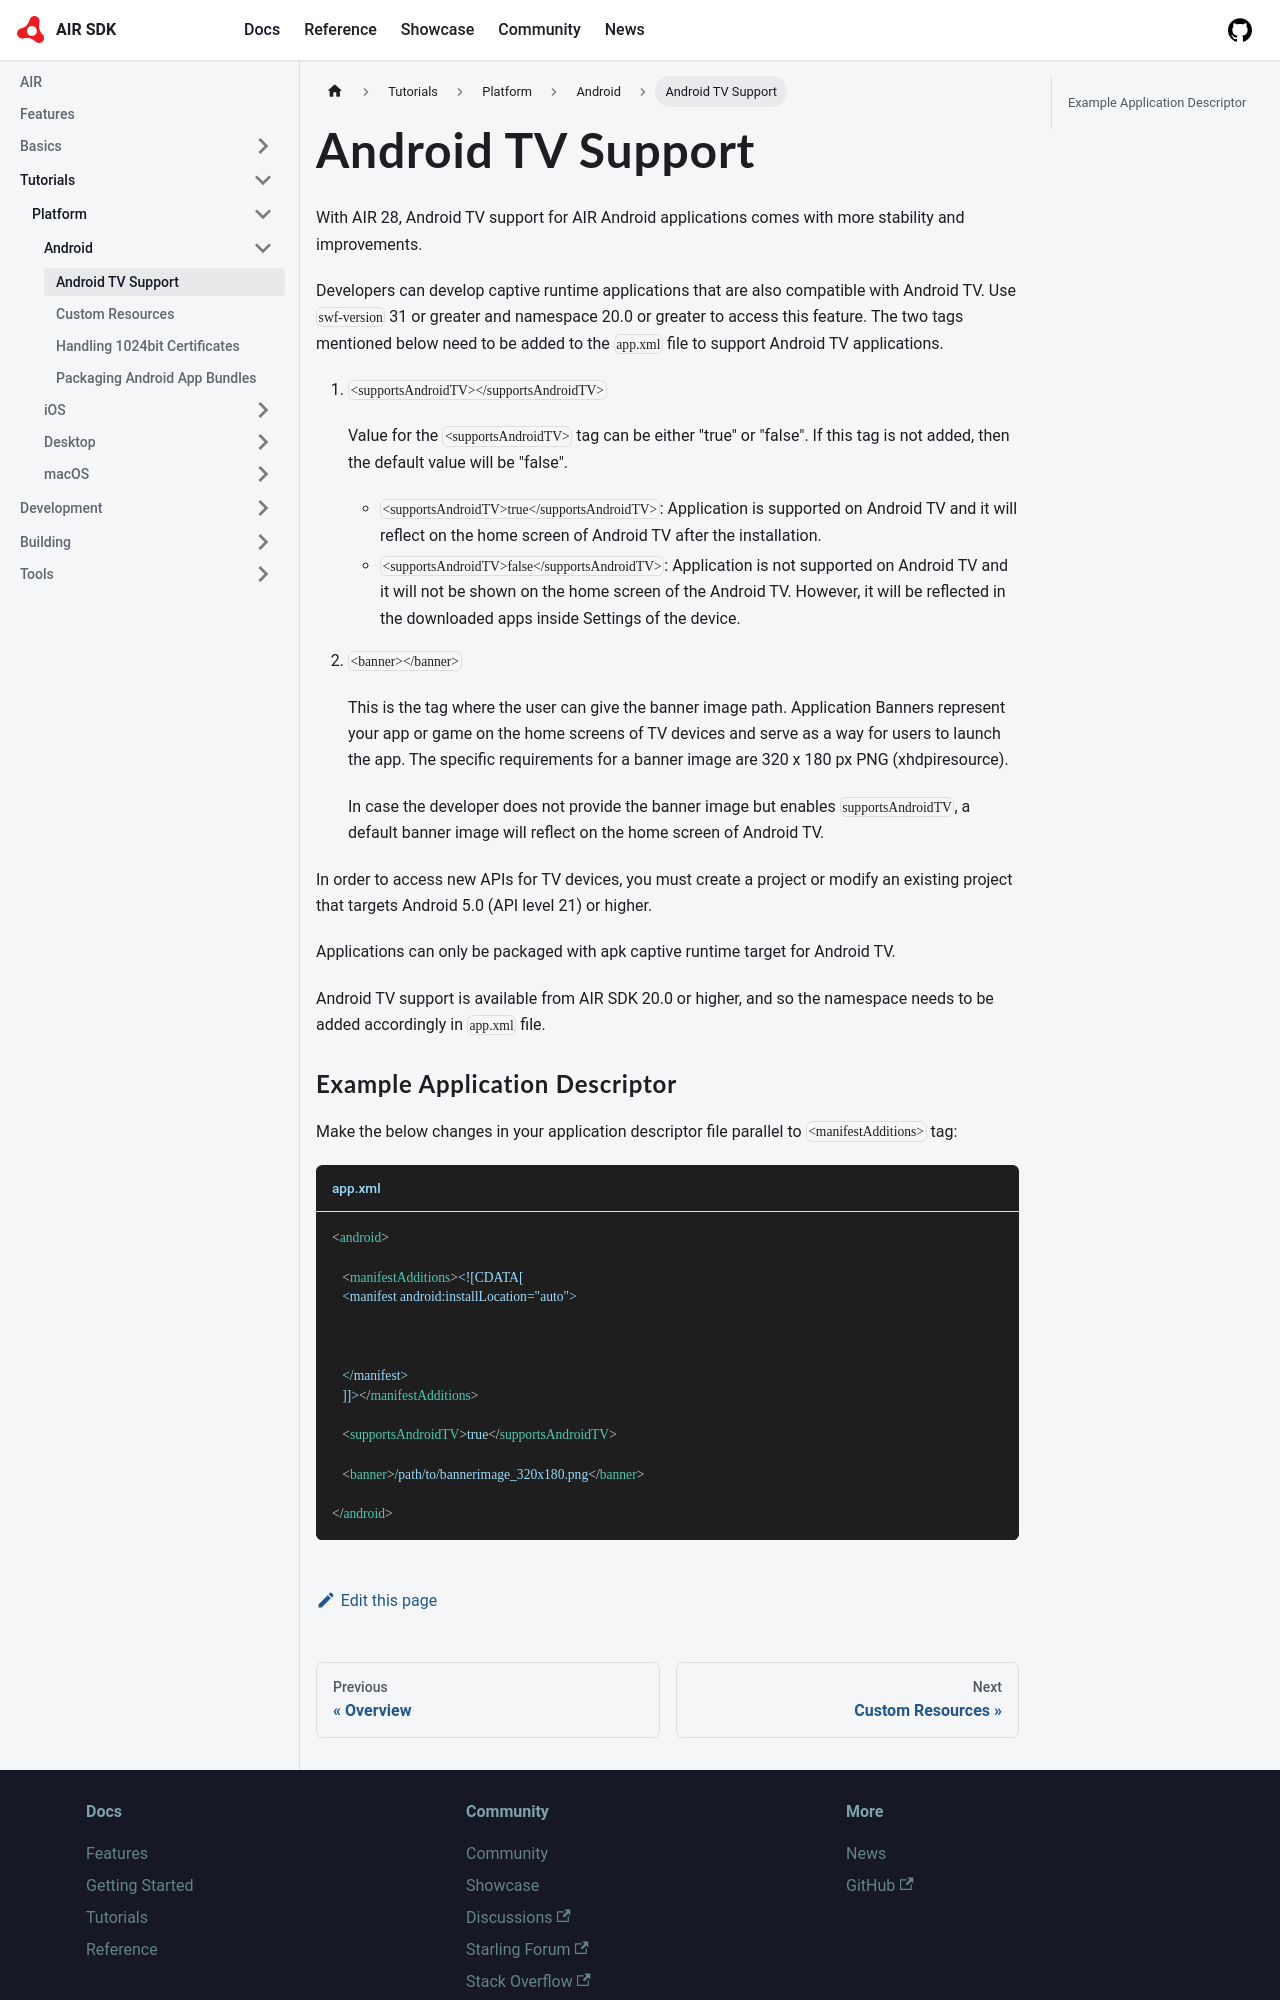

repository: airsdk/airsdk.dev · page: docs/tutorials/platform/android/android-tv-support.html · generator: docusaurus

---
title: Android TV Support
---

With AIR 28, Android TV support for AIR Android applications comes with more stability and improvements.

Developers can develop captive runtime applications that are also compatible with Android TV. Use `swf-version` 31 or greater and namespace 20.0 or greater to access this feature. The two tags mentioned below need to be added to the `app.xml` file to support Android TV applications.

1. `<supportsAndroidTV></supportsAndroidTV>`

   Value for the `<supportsAndroidTV>` tag can be either "true" or "false". If this tag is not added, then the default value will be "false".

   - `<supportsAndroidTV>true</supportsAndroidTV>`: Application is supported on Android TV and it will reflect on the home screen of Android TV after the installation.
   - `<supportsAndroidTV>false</supportsAndroidTV>`: Application is not supported on Android TV and it will not be shown on the home screen of the Android TV. However, it will be reflected in the downloaded apps inside Settings of the device.

2. `<banner></banner>`

   This is the tag where the user can give the banner image path. Application Banners represent your app or game on the home screens of TV devices and serve as a way for users to launch the app. The specific requirements for a banner image are 320 x 180 px PNG (xhdpiresource).

   In case the developer does not provide the banner image but enables `supportsAndroidTV`, a default banner image will reflect on the home screen of Android TV.

In order to access new APIs for TV devices, you must create a project or modify an existing project that targets Android 5.0 (API level 21) or higher.

Applications can only be packaged with apk captive runtime target for Android TV.

Android TV support is available from AIR SDK 20.0 or higher, and so the namespace needs to be added accordingly in `app.xml` file.
